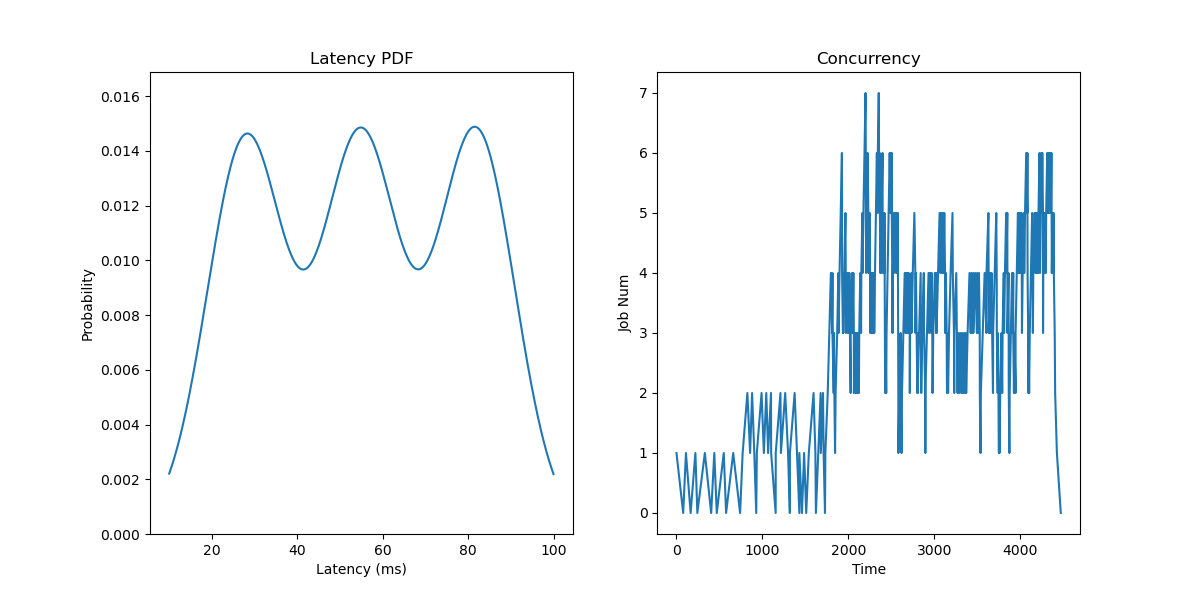

The table this chart was drawn from, first rows:
JobId, InputLen, Length, Admitted
0, 14, 78, 0.0
1, 4, 54.55, 110
2, 6, 22.69, 220
3, 7, 73.5, 330
4, 10, 28.79, 440
5, 4, 27.4, 550
6, 21, 80.27, 660
7, 8, 86.65, 770
8, 19, 80.44, 825
9, 11, 48.03, 880
10, 6, 81.65, 935
11, 13, 76.29, 990
12, 9, 56.6, 1045
13, 12, 54.04, 1100
14, 7, 60.17, 1155
15, 13, 88.47, 1210
16, 6, 54.21, 1265
17, 14, 82.15, 1320
18, 8, 54.71, 1375
19, 7, 30.06, 1430
20, 7, 24.81, 1485
21, 19, 82.31, 1540
22, 7, 21.51, 1595
23, 8, 29.51, 1650
24, 3, 34.58, 1677
25, 11, 23.32, 1705
26, 9, 82.83, 1732
27, 26, 77.26, 1760
28, 10, 33.28, 1778
29, 7, 32.66, 1797
30, 10, 30.47, 1815
31, 12, 52.59, 1833
32, 18, 85.8, 1852
33, 11, 57.18, 1870
34, 12, 55.72, 1884
35, 7, 29.71, 1897
36, 2, 58.5, 1911
37, 4, 83.55, 1925
38, 6, 55.05, 1939
39, 13, 18.34, 1952
40, 14, 52.2, 1966
41, 18, 84.31, 1980
42, 8, 31.08, 1996
43, 20, 53.68, 2011
44, 4, 21.03, 2027
45, 4, 79.91, 2043
46, 14, 27.58, 2059
47, 5, 21.94, 2074
48, 5, 23.62, 2090
49, 18, 62.48, 2102
50, 5, 33.66, 2114
51, 3, 76.64, 2127
52, 14, 69.07, 2139
53, 6, 81.49, 2151
54, 14, 89.54, 2163
55, 10, 28.62, 2176
56, 17, 59.28, 2188
57, 14, 78.47, 2200
58, 20, 23.87, 2212
59, 16, 30.69, 2224
... 140 more rows
